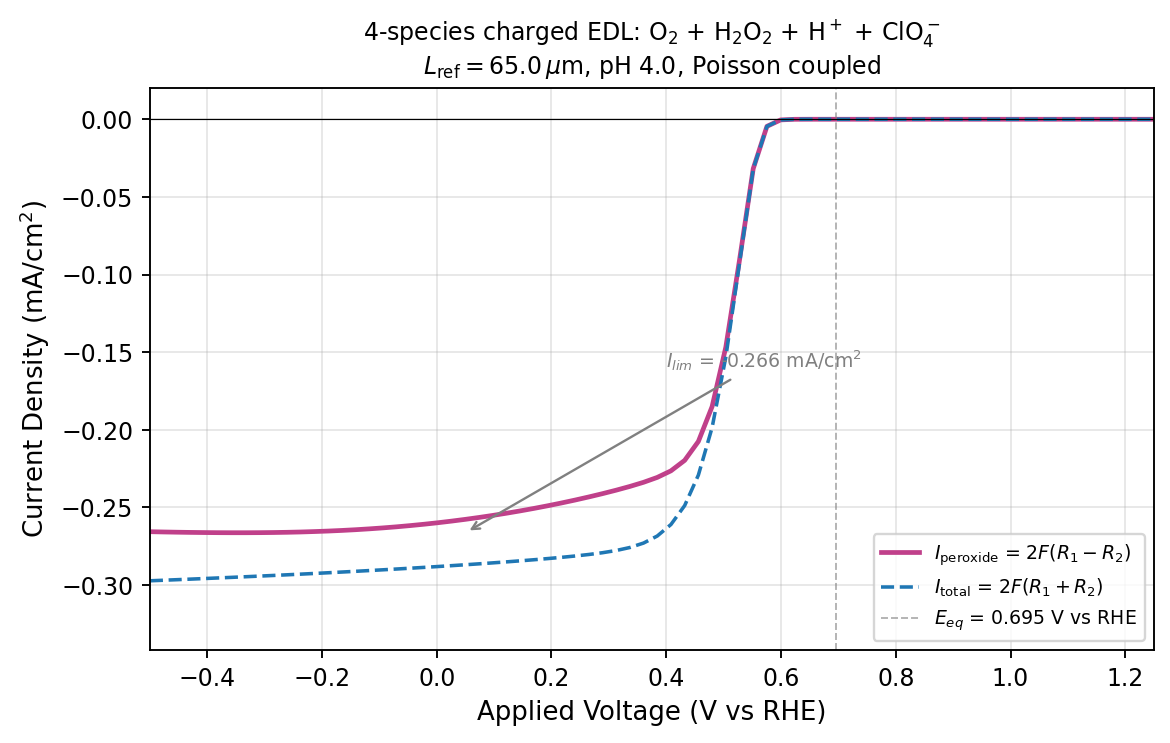

The file beside this chart, header and first rows:
eta_hat, V_RHE, I_peroxide_mA_cm2, I_total_mA_cm2, ss_steps, ss_converged, R1, R2, c_O2_electrode, c_HP_electrode
-9.302299938694882364e-01, 6.710999999999999188e-01, -2.504123436597899146e-07, -2.504123615156725649e-07, 5.000000000000000000e+00, 1.000000000000000000e+00, 8.878798590952813582e-07, 3.165554419155715786e-14, 9.999992090566821590e-01, 5.071370036039858364e-01
-1.860459987738976473e+00, 6.471999999999999975e-01, -3.069580697776468302e-06, -3.069582617186478279e-06, 3.000000000000000000e+00, 1.000000000000000000e+00, 1.088372718582749647e-05, 3.402798368040806188e-12, 9.999915862305653880e-01, 1.287540259682125265e+00
-2.790689981608464709e+00, 6.232999999999999652e-01, -3.574035113116726012e-05, -3.574062353727668225e-05, 5.000000000000000000e+00, 1.000000000000000000e+00, 1.267240155302963296e-04, 4.829312443143336224e-10, 9.998862879707274276e-01, 3.275960555170000177e+00
-3.720919975477952946e+00, 5.993999999999999329e-01, -4.154247449634132896e-04, -4.154619968416060037e-04, 1.100000000000000000e+01, 1.000000000000000000e+00, 1.473025582832454810e-03, 6.604145526177533219e-08, 9.985411667227255261e-01, 8.343356343139964437e+00
-4.651149969347441626e+00, 5.754999999999999005e-01, -4.553710850263046478e-03, -4.557820367257134180e-03, 1.800000000000000000e+01, 1.000000000000000000e+00, 1.615324677467695411e-02, 7.285497963568504247e-06, 9.838751297239444193e-01, 2.076676470994076951e+01
-5.581379963216929418e+00, 5.515999999999999792e-01, -3.180294075540417847e-02, -3.200180201893399606e-02, 2.300000000000000000e+01, 1.000000000000000000e+00, 1.131153184710457782e-01, 3.525483244292070234e-04, 8.870745798453654185e-01, 4.323410406862345212e+01
-6.511609957086417211e+00, 5.276999999999999469e-01, -9.067223307771242469e-02, -9.257423965110989084e-02, 2.400000000000000000e+01, 1.000000000000000000e+00, 3.248658676475880136e-01, 3.371944935892890512e-03, 6.753723992342662852e-01, 6.296097579957999102e+01
-7.441839950955905891e+00, 5.038000000000000256e-01, -1.467742633371508232e-01, -1.532290085339862995e-01, 2.300000000000000000e+01, 1.000000000000000000e+00, 5.318564759375193907e-01, 1.144320197593765541e-02, 4.679719258372328494e-01, 7.253668870468099783e+01
-8.372069944825394572e+00, 4.798999999999999932e-01, -1.850461132063249414e-01, -1.985618718316131404e-01, 2.000000000000000000e+01, 1.000000000000000000e+00, 6.800738864988336019e-01, 2.396121784683614975e-02, 3.193561514925312705e-01, 7.425527549113225234e+01
-9.302299938694883252e+00, 4.559999999999999609e-01, -2.074691151079873230e-01, -2.291430639543275138e-01, 1.700000000000000000e+01, 1.000000000000000000e+00, 7.740416078102948516e-01, 3.842434777850036592e-02, 2.252477436843539627e-01, 7.043348960670927283e+01
-1.023252993256437016e+01, 4.320999999999999841e-01, -2.196545287167158134e-01, -2.487736368891263206e-01, 1.400000000000000000e+01, 1.000000000000000000e+00, 8.304461209210198813e-01, 5.162339116646037784e-02, 1.689103238930304285e-01, 6.286484751046731390e+01
-1.116275992643385884e+01, 4.082000000000000073e-01, -2.263983314987942086e-01, -2.609611738751805854e-01, 1.300000000000000000e+01, 1.000000000000000000e+00, 8.640082737304057847e-01, 6.127423687760566451e-02, 1.354862507961638596e-01, 5.342010349227304289e+01
-1.209298992030334752e+01, 3.842999999999999750e-01, -2.306353120189075512e-01, -2.683806228527641502e-01, 1.100000000000000000e+01, 1.000000000000000000e+00, 8.846732067359437401e-01, 6.691623020659673293e-02, 1.149796595848227160e-01, 4.378894862870400573e+01
-1.302321991417283442e+01, 3.603999999999999981e-01, -2.337880530380951338e-01, -2.729110324301142199e-01, 1.000000000000000000e+01, 1.000000000000000000e+00, 8.982941695170663099e-01, 6.935861005060368900e-02, 1.014833053622634512e-01, 3.505914819462098109e+01
-1.395344990804232310e+01, 3.365000000000000213e-01, -2.364528226030160329e-01, -2.757751322637268521e-01, 1.000000000000000000e+01, 1.000000000000000000e+00, 9.080959459306446879e-01, 6.971198984407360466e-02, 9.176256067580629283e-02, 2.767830591469652646e+01
-1.488367990191181178e+01, 3.125999999999999890e-01, -2.388642732120568046e-01, -2.777114746016013380e-01, 1.000000000000000000e+01, 1.000000000000000000e+00, 9.158038679823935491e-01, 6.886970099430450576e-02, 8.410912738510692432e-02, 2.168151886689764396e+01
-1.581390989578130046e+01, 2.887000000000000122e-01, -2.411109507287706455e-01, -2.791375952794937776e-01, 1.000000000000000000e+01, 1.000000000000000000e+00, 9.223151353176779477e-01, 6.741498863106916428e-02, 7.763257729802670870e-02, 1.691568335528166500e+01
-1.674413988965078914e+01, 2.647999999999999798e-01, -2.432278170017213581e-01, -2.802779829986072335e-01, 1.000000000000000000e+01, 1.000000000000000000e+00, 9.280897111036273683e-01, 6.568385270300670931e-02, 7.187961584668624282e-02, 1.317229298798497616e+01
-1.767436988352027782e+01, 2.409000000000000030e-01, -2.452299022999074596e-01, -2.812503748325907993e-01, 1.000000000000000000e+01, 1.000000000000000000e+00, 9.333629700097902937e-01, 6.385837548820515186e-02, 6.661977089665610530e-02, 1.024969876646481026e+01
-1.860459987738976650e+01, 2.169999999999999707e-01, -2.471246289306922306e-01, -2.821168747024795365e-01, 1.000000000000000000e+01, 1.000000000000000000e+00, 9.382581706079502482e-01, 6.203549849721787246e-02, 6.173293879748879831e-02, 7.974807312658831471e+00
-1.953482987125925163e+01, 1.931000000000000494e-01, -2.489163567792356258e-01, -2.829113710654612701e-01, 1.000000000000000000e+01, 1.000000000000000000e+00, 9.428431209204817254e-01, 6.026757103330477455e-02, 5.715323026739370371e-02, 6.206603805619863579e+00
-2.046505986512874031e+01, 1.692000000000000171e-01, -2.506103113173800412e-01, -2.836533691044298422e-01, 9.000000000000000000e+00, 1.000000000000000000e+00, 9.471616643321372209e-01, 5.857990867635888554e-02, 5.284480776042648625e-02, 4.832892035342545967e+00
-2.139528985899822899e+01, 1.452999999999999847e-01, -2.522042686746172047e-01, -2.843548430811718153e-01, 9.000000000000000000e+00, 1.000000000000000000e+00, 9.512310866835411716e-01, 5.699768238055097358e-02, 4.877676656379907605e-02, 3.765970399003681912e+00
-2.232551985286771767e+01, 1.214000000000000634e-01, -2.537025535317721792e-01, -2.850235785751362161e-01, 9.000000000000000000e+00, 1.000000000000000000e+00, 9.550728574750486644e-01, 5.552702775011657960e-02, 4.493554923395858686e-02, 2.937037606422827185e+00
-2.325574984673720635e+01, 9.750000000000003109e-02, -2.551101386922725034e-01, -2.856649321403290642e-01, 8.000000000000000000e+00, 1.000000000000000000e+00, 9.587052889590865767e-01, 5.416862511173708983e-02, 4.131284088690458794e-02, 2.292626445502790489e+00
-2.418597984060669503e+01, 7.359999999999999876e-02, -2.564218130687779262e-01, -2.862827633427372787e-01, 8.000000000000000000e+00, 1.000000000000000000e+00, 9.621259851105057326e-01, 5.293855524240857063e-02, 3.789085865206185538e-02, 1.791553135828579446e+00
-2.511620983447618372e+01, 4.969999999999996643e-02, -2.576424602836027700e-01, -2.868799339258870651e-01, 8.000000000000000000e+00, 1.000000000000000000e+00, 9.653486771894860263e-01, 5.183323368346726134e-02, 3.466665766599718451e-02, 1.401571224168014274e+00
-2.604643982834566884e+01, 2.580000000000004512e-02, -2.587734225379118014e-01, -2.874586323909433250e-01, 8.000000000000000000e+00, 1.000000000000000000e+00, 9.683796245507569900e-01, 5.085416078566901144e-02, 3.163412160775851828e-02, 1.097797798177899242e+00
-2.697666982221515752e+01, 1.900000000000123812e-03, -2.598203000123830986e-01, -2.880205814396977759e-01, 7.000000000000000000e+00, 1.000000000000000000e+00, 9.712318094609441177e-01, 4.999446241646412353e-02, 2.879228377378046863e-02, 8.608932942014388967e-01
-2.790689981608464620e+01, -2.199999999999990852e-02, -2.607753331784232187e-01, -2.885670942458318788e-01, 7.000000000000000000e+00, 1.000000000000000000e+00, 9.738938035926674175e-01, 4.927022298529673550e-02, 2.612731508930193902e-02, 6.760563860450973239e-01
-2.883712980995413488e+01, -4.589999999999994085e-02, -2.616446020191698918e-01, -2.890992671743965459e-01, 7.000000000000000000e+00, 1.000000000000000000e+00, 9.763783294313648220e-01, 4.867260735668089283e-02, 2.363989756787806054e-02, 5.316298687938693091e-01
-2.976735980382362357e+01, -6.979999999999997318e-02, -2.624359682622891543e-01, -2.896180765307184157e-01, 6.000000000000000000e+00, 1.000000000000000000e+00, 9.787010553564253756e-01, 4.818940880887698924e-02, 2.133079282149758296e-02, 4.185942028240077217e-01
-3.069758979769311225e+01, -9.370000000000000551e-02, -2.631378995048285763e-01, -2.901240175949373890e-01, 6.000000000000000000e+00, 1.000000000000000000e+00, 9.808424143637730630e-01, 4.784195044647401168e-02, 1.918492085897168312e-02, 3.300956792331059542e-01
-3.162781979156260093e+01, -1.175999999999999268e-01, -2.637593278311440859e-01, -2.906177827798324120e-01, 6.000000000000000000e+00, 1.000000000000000000e+00, 9.828194691044146447e-01, 4.761562468649307989e-02, 1.720359463082808682e-02, 2.606729746955184779e-01
-3.255804978543208961e+01, -1.414999999999999591e-01, -2.643119892570319762e-01, -2.911003289502580027e-01, 5.000000000000000000e+00, 1.000000000000000000e+00, 9.846547219688419617e-01, 4.749132186657031157e-02, 1.538720019659522813e-02, 2.061006565802301349e-01
-3.348827977930157829e+01, -1.653999999999999915e-01, -2.647790106016669198e-01, -2.915711225221086500e-01, 5.000000000000000000e+00, 1.000000000000000000e+00, 9.863173136247685990e-01, 4.749800940521230891e-02, 1.371835305991851196e-02, 1.632010513390226569e-01
-3.441850977317106697e+01, -1.893000000000000238e-01, -2.651737545679614394e-01, -2.920310162685357258e-01, 5.000000000000000000e+00, 1.000000000000000000e+00, 9.878324457740160769e-01, 4.761350925377492299e-02, 1.219731065247404989e-02, 1.293968158685566416e-01
-3.534873976704055565e+01, -2.131999999999999451e-01, -2.654999759722218022e-01, -2.924803544924945986e-01, 5.000000000000000000e+00, 1.000000000000000000e+00, 9.892073854810780054e-01, 4.783177513282716592e-02, 1.081727982972423632e-02, 1.027180984856256168e-01
-3.627896976091004433e+01, -2.370999999999999774e-01, -2.657735211266483155e-01, -2.929213776652417334e-01, 4.000000000000000000e+00, 1.000000000000000000e+00, 9.904741976392813507e-01, 4.812868612338213475e-02, 9.574718577075322715e-03, 8.161485401607385115e-02
-3.720919975477953301e+01, -2.610000000000000098e-01, -2.659731762943579603e-01, -2.933505964243499076e-01, 4.000000000000000000e+00, 1.000000000000000000e+00, 9.915890877151135596e-01, 4.853566462719406671e-02, 8.452627114911664269e-03, 6.492753652121220631e-02
-3.813942974864901458e+01, -2.848999999999998201e-01, -2.661165357055019776e-01, -2.937703397403704231e-01, 4.000000000000000000e+00, 1.000000000000000000e+00, 9.925873762677436263e-01, 4.902564784883235716e-02, 7.447417336995933342e-03, 5.169977950610586681e-02
-3.906965974251850326e+01, -3.087999999999998524e-01, -2.662084937966918141e-01, -2.941810420639809354e-01, 4.000000000000000000e+00, 1.000000000000000000e+00, 9.934785105381852555e-01, 4.959072896652595708e-02, 6.550460407176312769e-03, 4.120014248137474078e-02
-3.999988973638799195e+01, -3.326999999999998847e-01, -2.662535192372475490e-01, -2.945831841409240481e-01, 4.000000000000000000e+00, 1.000000000000000000e+00, 9.942712650255857154e-01, 5.022383804744700447e-02, 5.752869126104872069e-03, 3.285593258890409651e-02
-4.093011973025748063e+01, -3.565999999999999170e-01, -2.662559657703336136e-01, -2.949772957892454750e-01, 4.000000000000000000e+00, 1.000000000000000000e+00, 9.949742974810390495e-01, 5.091819590107153626e-02, 5.045840663385123964e-03, 2.621748080212839976e-02
-4.186034972412696931e+01, -3.804999999999999494e-01, -2.662200077752299165e-01, -2.953639427753385061e-01, 4.000000000000000000e+00, 1.000000000000000000e+00, 9.955960114034718700e-01, 5.166740505006194029e-02, 4.420820357460574813e-03, 2.093100638849038075e-02
-4.279057971799645799e+01, -4.043999999999999817e-01, -2.661496058432646361e-01, -2.957437345121886052e-01, 4.000000000000000000e+00, 1.000000000000000000e+00, 9.961445086591542708e-01, 5.246552440620140534e-02, 3.869630342218479454e-03, 1.671762443308798599e-02
-4.372080971186594667e+01, -4.282999999999997920e-01, -2.660484327651267411e-01, -2.961172646612342252e-01, 4.000000000000000000e+00, 1.000000000000000000e+00, 9.966273529662386110e-01, 5.330709517958429067e-02, 3.384565415622937511e-03, 1.335707071917871351e-02
-4.465103970573543535e+01, -4.521999999999998243e-01, -2.659198902831775846e-01, -2.964851262848938185e-01, 4.000000000000000000e+00, 1.000000000000000000e+00, 9.970516264567929055e-01, 5.418713804246141907e-02, 2.958457464858891238e-03, 1.067506616212612718e-02
-4.558126969960492403e+01, -4.760999999999998566e-01, -2.657670948774618624e-01, -2.968478833934413696e-01, 4.000000000000000000e+00, 1.000000000000000000e+00, 9.974238540350238713e-01, 5.510112788559413943e-02, 2.584710033719584462e-03, 8.533486461535672377e-03
-4.651149969347441271e+01, -4.999999999999998890e-01, -2.655928841458338741e-01, -2.972060578984256907e-01, 4.000000000000000000e+00, 1.000000000000000000e+00, 9.977499915587488832e-01, 5.604495937789664289e-02, 2.257308582974050081e-03, 6.822696601354545642e-03
